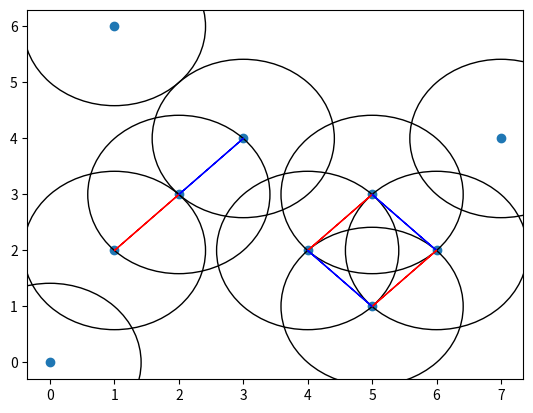

Generate this figure with matplotlib:
import matplotlib
# Force matplotlib to not use any Xwindows backend.
matplotlib.use('Agg')
import matplotlib.pyplot as plt
from math import sqrt

xPoints = [0,1,1,2,3,5,4,5,6,7]
yPoints = [0,2,6,3,4,1,2,3,2,4]

#circle1 = plt.Circle((0, 0), 1.141, facecolor='none', edgecolor='black')
#circle2 = plt.Circle((1, 2), 1.141, facecolor='none', edgecolor='black')

figure = plt.figure()
fig, ax = plt.subplots()

plt.scatter(xPoints, yPoints)
for index in range(len(xPoints)):
    circle = plt.Circle((xPoints[index], yPoints[index]), sqrt(2), facecolor='none', edgecolor='black')
    ax.add_artist(circle)

#ax.add_artist(circle1)
#ax.add_artist(circle2)
ax.arrow(1, 2, 1, 1, color = 'r')
ax.arrow(2, 3, 1, 1, color = 'b')
ax.arrow(4, 2, 1, 1, color = 'r')
ax.arrow(5, 3, 1, -1, color = 'b')
ax.arrow(6, 2, -1, -1, color = 'r')
ax.arrow(5, 1, -1, 1, color = 'b')
plt.show()

fig.savefig("Plot_Question3.pdf")